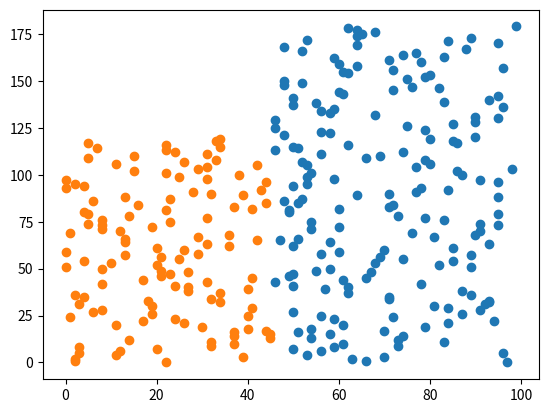

The matplotlib source for this figure:
# -*- coding: utf-8 -*-
"""
Created on Wed May 15 19:19:13 2019

@author: Benutzer1
"""

import numpy as np
import matplotlib.pyplot as plt
from collections import Counter
import math

dataset = np.random.choice(100, 300)

class kmeans_:
    def __init__(self, n_clusters, random_state = 0):
        self.n_clusters = n_clusters
        self.random_state = random_state
        np.random.seed(random_state)
        
    def assign(self, new_centroids, min_index, value, counter):
        
        '''This method assign data points to nearest centroid,
        new centroids contain sum of assign data points and 
        counter contain how many data assign to new_centroids'''
        
        new_centroids[min_index] += value
        counter[min_index] += 1
    
    def cal_centroids(self, new_centroids, counter):
        
        ''' For calculating new centroids values by using new_centroids and counter'''
        
        
        for i in range(self.n_clusters):
            temp = int(round(new_centroids[i] / counter[i]))
            new_centroids[i] = temp
        
    def fit_(self, X):
        
        centroids = np.random.choice(X, self.n_clusters)
        while True:
            y = []
            new_centroids = np.zeros(self.n_clusters, dtype = int) #random assigning centroids from Dataset
            counter = np.zeros(self.n_clusters, dtype = int)
            for i in X:
                min_dist = []
                for j in centroids:
                    temp = abs(i - j) #Simple Mahattan Distance 
                    min_dist.append(temp)
                    
                ''' Taking index of centroid which is nearer to data point'''
                min_index = min_dist.index(min(min_dist)) 
                
                self.assign(new_centroids, min_index, i, counter)
                y.append(min_index)
                
            self.cal_centroids(new_centroids, counter)
            
            if Counter(centroids) != Counter(new_centroids):
                centroids = new_centroids
            else:
                break
        return y
                
    '''This one is for elbow method or within cluster sum of square
    
        def inertia(self, X):
        np.random.seed(seed = self.random_state)
        centroids = np.random.choice(X, self.n_clusters)
        print(centroids)
        dist = np.zeros(self.n_clusters, dtype = int)
        for i in range(self.n_clusters):
            for j in X:
                temp = abs(centroids[i] - j)
                temp = temp ** 2
                dist[i] = dist[i] + temp
                
        squared_dist = 0
        for i in range(self.n_clusters):
            squared_dist = dist[i] 
            
        return squared_dist'''
        
        
k = kmeans_(n_clusters = 2)
y = k.fit_(dataset)

'''print(y)'''

len_cluster = Counter(y)

plt.scatter([dataset[i] for i in range(len(dataset)) if y[i] == 0], [i for i in range(len_cluster[0])])
plt.scatter([dataset[i] for i in range(len(dataset)) if y[i] == 1], [i for i in range(len_cluster[1])])
plt.show()







       
        